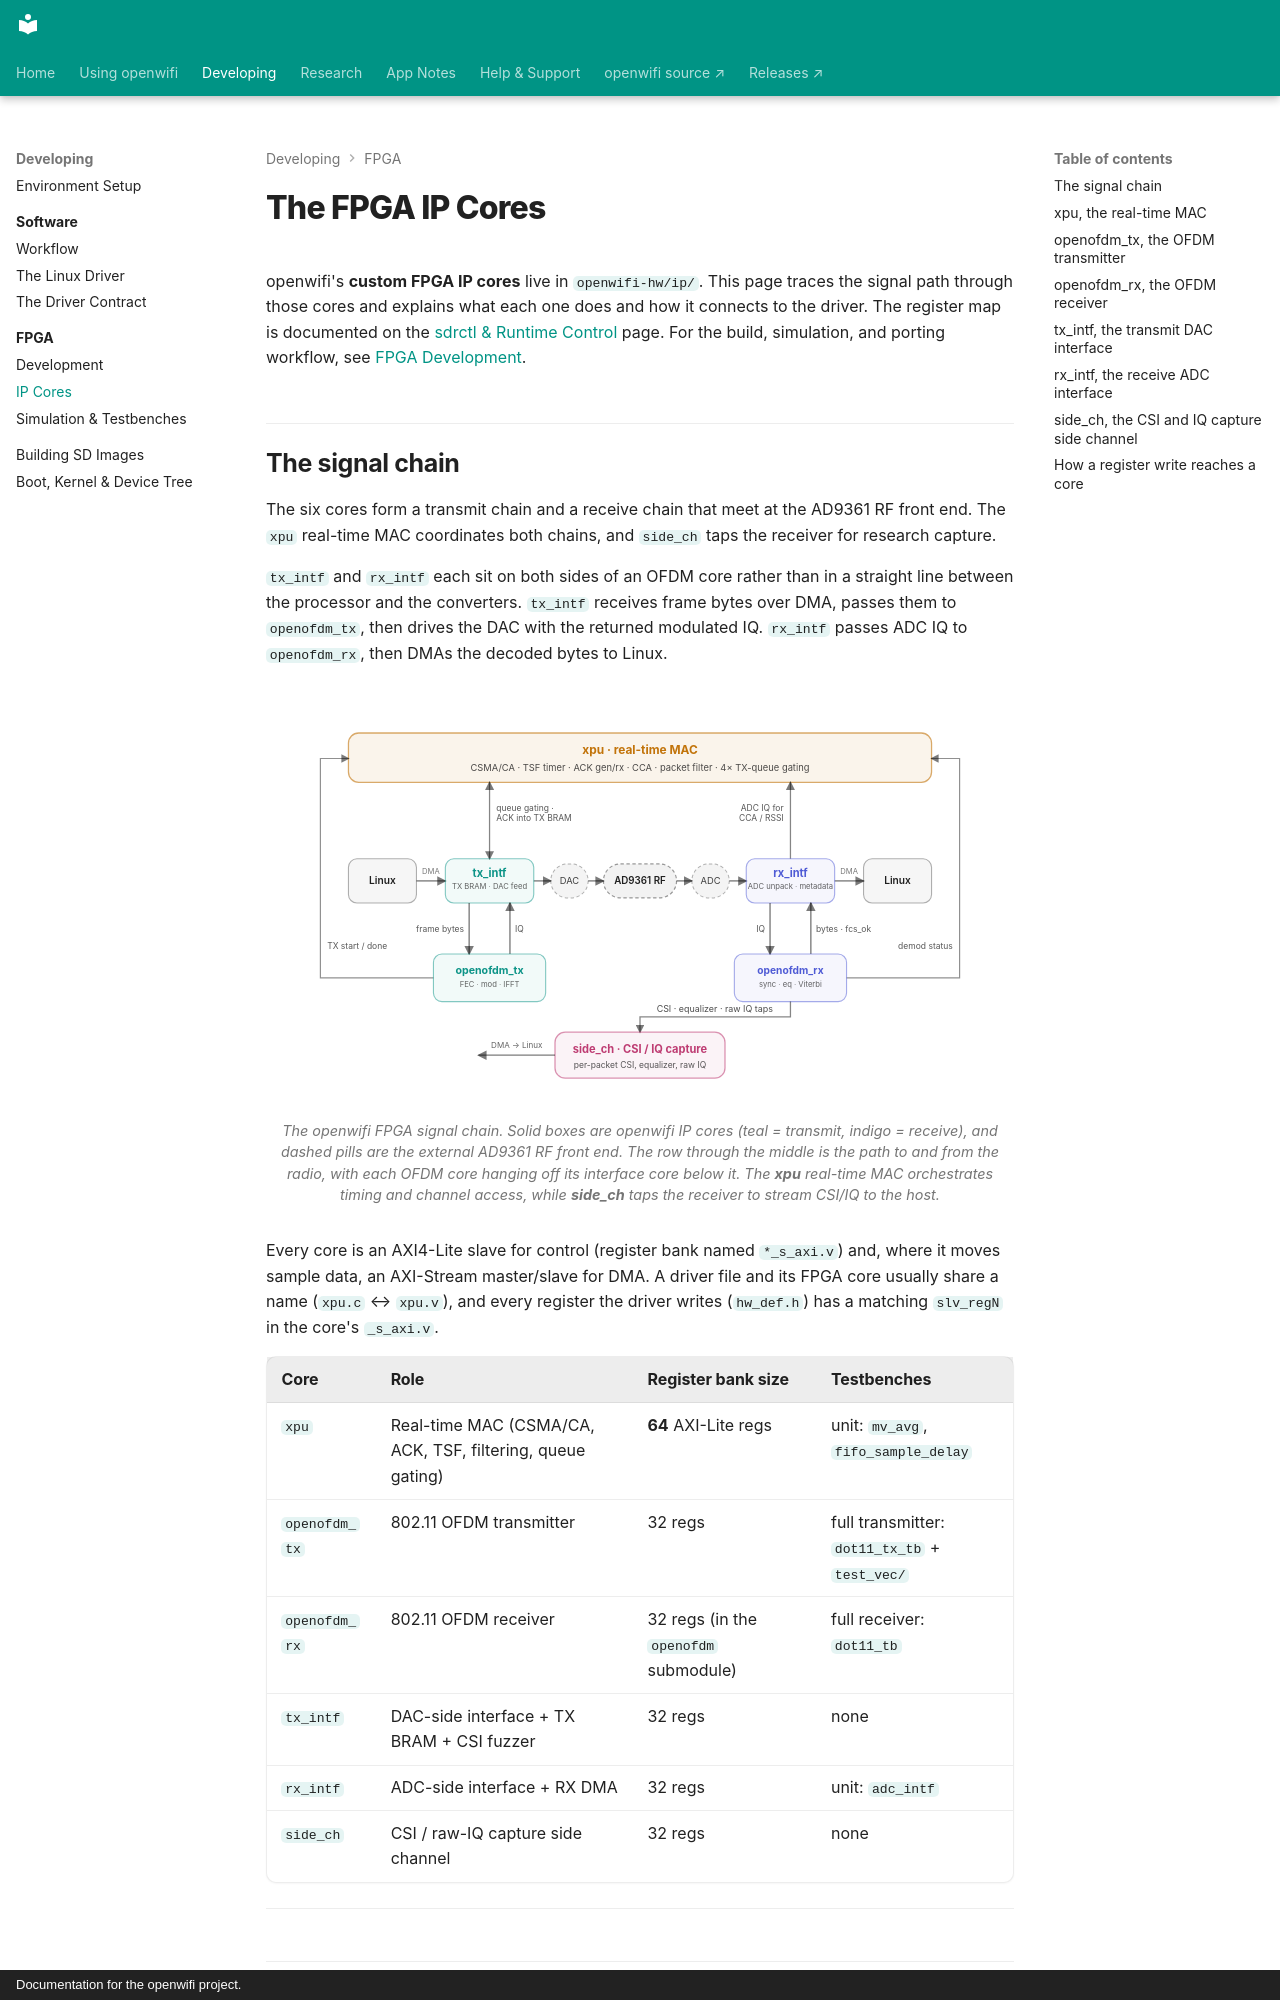

repository: thomas-montano/OpenWifi-Wiki · page: FPGA-IP-Cores/index.html · generator: mkdocs · copyright: Documentation for the openwifi project.

---
description: 'The openwifi FPGA IP cores and signal chain: the xpu real-time MAC, openofdm_tx, openofdm_rx, tx_intf, rx_intf, side_ch, and how a register write reaches a core.'
---

# The FPGA IP Cores

openwifi's **custom FPGA IP cores** live in [`openwifi-hw/ip/`](https://github.com/open-sdr/openwifi-hw/tree/master/ip). This page traces the signal path through those cores and explains what each one does and how it connects to the driver. The register map is documented on the [sdrctl & Runtime Control](sdrctl-and-Runtime-Control.md) page. For the build, simulation, and porting workflow, see [FPGA Development](FPGA-Development.md).
